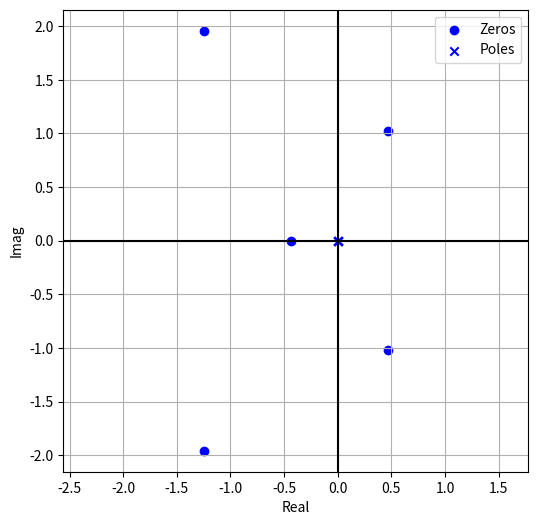

Here is the Python script that generated this plot:
import sympy as sp
import numpy as np
import matplotlib.pyplot as plt

z = sp.Symbol("z")
x = [1, 2, 5, 0, 6, 3]
Xz = sum(x[n] * z ** (-n) for n in range(len(x)))
print("Z-transform X(z):", sp.simplify(Xz))
Xz_poly = sp.together(Xz * z ** (len(x) - 1)).as_numer_denom()[0]
print("Polynomial form:", Xz_poly)
coeffs = sp.Poly(Xz_poly, z).all_coeffs()
coeffs = [complex(c) for c in coeffs]

zeros = np.roots(coeffs)
poles = [0] * (len(x) - 1)

plt.figure(figsize=(6, 6))
plt.axhline(0, color="black")
plt.axvline(0, color="black")
plt.scatter(np.real(zeros), np.imag(zeros), marker="o", color="b", label="Zeros")
plt.scatter(np.real(poles), np.imag(poles), marker="x", color="b", label="Poles")
plt.xlabel("Real")
plt.ylabel("Imag")
plt.legend()
plt.grid(True)
plt.axis("equal")
plt.show()
